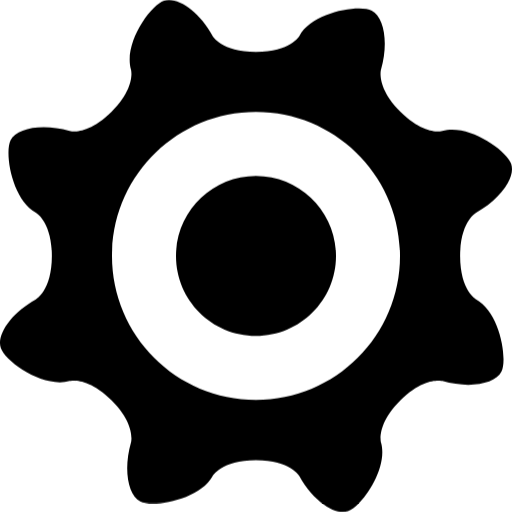
t = 0.00 s
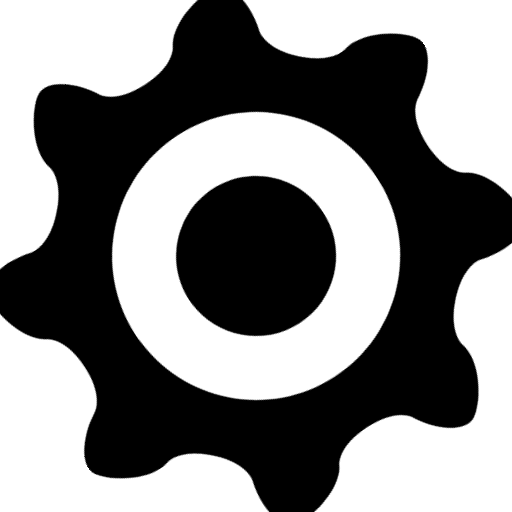
t = 0.33 s
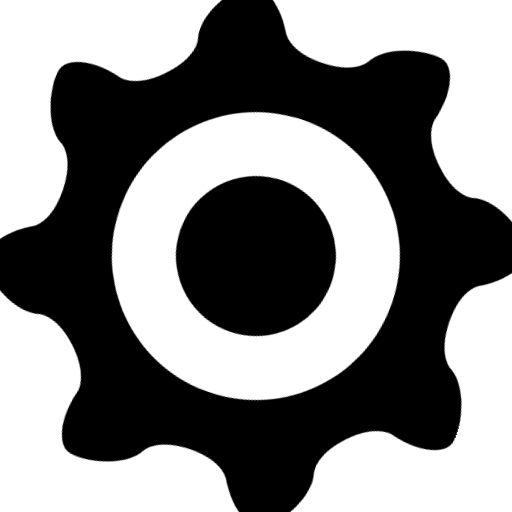
t = 0.65 s
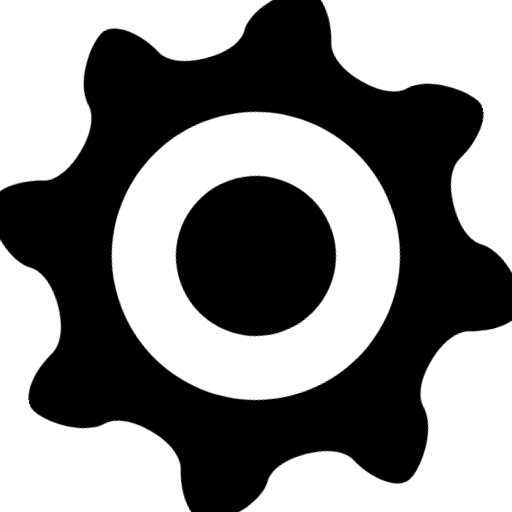
t = 0.98 s

The animated SVG that drew these frames (rendered in a browser with its animation timeline set to each time). Animation: 1 CSS @keyframes rule; one cycle of 1.30 s, repeats indefinitely.

<?xml version="1.0" encoding="utf-8"?>
<!--Generator: Adobe Illustrator 16.0.0, SVG Export Plug-In . SVG Version: 6.00 Build 0)-->
<!DOCTYPE svg PUBLIC "-//W3C//DTD SVG 1.1//EN" "http://www.w3.org/Graphics/SVG/1.1/DTD/svg11.dtd"><svg version="1.1"
  id="cog11" xmlns="http://www.w3.org/2000/svg" xmlns:xlink="http://www.w3.org/1999/xlink" x="0px" y="0px"
  viewBox="0 0 96 96" enable-background="new 0 0 96 96" xml:space="preserve">
  <style>
    .spinning-cog4422 {
      animation: spinning-cog4422 1.3s infinite ease;
      transform-origin: 50% 50%;
      /* Ensures the cog rotates around its center */
    }

    @keyframes spinning-cog4422 {
      0% {
        transform: rotate(0deg);
      }

      100% {
        transform: rotate(360deg);
      }
    }
  </style>
  <g class="spinning-cog4422">
    <g>
      <path fill-rule="evenodd" clip-rule="evenodd" fill="black" d="M89.282,56.138c0,0-3.007-1.649-3.007-8.138
			c0-6.487,3.007-8.139,3.007-8.139c4.467-2.45,7.424-6.548,6.57-9.104c-0.853-2.557-8.015-7.62-12.905-6.195
			c0,0-3.294,0.959-7.882-3.627c-4.588-4.588-3.629-7.882-3.629-7.882c1.425-4.892,0.646-9.871-1.731-11.066
			c-2.378-1.195-11.116,0.264-13.567,4.73c0,0-1.649,3.007-8.138,3.007c-6.487,0-8.139-3.007-8.139-3.007
			c-2.45-4.467-6.548-7.423-9.104-6.571C28.201,1,23.138,8.162,24.562,13.053c0,0,0.961,3.294-3.628,7.882
			c-4.587,4.587-7.881,3.627-7.881,3.627c-4.891-1.425-9.871-0.646-11.066,1.731C0.792,28.673,2.25,37.411,6.718,39.861
			c0,0,3.006,1.651,3.006,8.139c0,6.488-3.006,8.138-3.006,8.138c-4.467,2.451-7.424,6.549-6.571,9.104
			c0.853,2.557,8.016,7.619,12.907,6.194c0,0,3.294-0.959,7.881,3.629c4.589,4.588,3.628,7.882,3.628,7.882
			c-1.425,4.891-0.646,9.871,1.731,11.066c2.379,1.195,11.117-0.265,13.567-4.731c0,0,1.651-3.007,8.139-3.007
			c6.488,0,8.138,3.007,8.138,3.007c2.451,4.467,6.549,7.424,9.104,6.571c2.557-0.854,7.619-8.016,6.194-12.906
			c0,0-0.959-3.294,3.629-7.882s7.882-3.629,7.882-3.629c4.891,1.425,9.871,0.646,11.066-1.73
			C95.209,67.326,93.749,58.589,89.282,56.138z M48.001,75C33.09,75,21,62.912,21,48.001S33.09,21,48.001,21S75,33.09,75,48.001
			S62.912,75,48.001,75z M48,33c-8.283,0-15,6.717-15,15c0,8.284,6.717,15,15,15c8.284,0,15-6.716,15-15C63,39.717,56.284,33,48,33z
			" />
    </g>
  </g>
</svg>